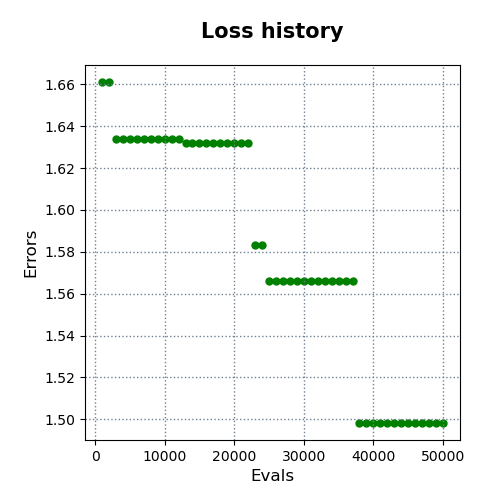

The data file committed next to this chart (first rows):
evals, errors
1000, 1.661
2000, 1.661
3000, 1.634
4000, 1.634
5000, 1.634
6000, 1.634
7000, 1.634
8000, 1.634
9000, 1.634
10000, 1.634
11000, 1.634
12000, 1.634
13000, 1.632
14000, 1.632
15000, 1.632
16000, 1.632
17000, 1.632
18000, 1.632
19000, 1.632
20000, 1.632
21000, 1.632
22000, 1.632
23000, 1.583
24000, 1.583
25000, 1.566
26000, 1.566
27000, 1.566
28000, 1.566
29000, 1.566
30000, 1.566
31000, 1.566
32000, 1.566
33000, 1.566
34000, 1.566
35000, 1.566
36000, 1.566
37000, 1.566
38000, 1.498
39000, 1.498
40000, 1.498
41000, 1.498
42000, 1.498
43000, 1.498
44000, 1.498
45000, 1.498
46000, 1.498
47000, 1.498
48000, 1.498
49000, 1.498
50000, 1.498
